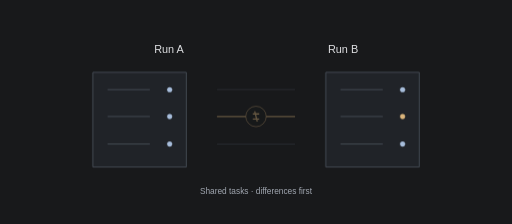
t = 0.00 s
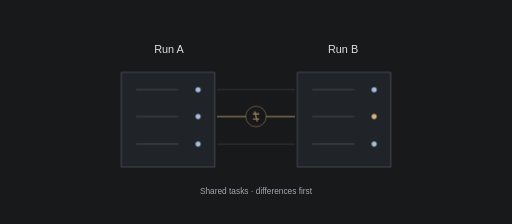
t = 1.67 s
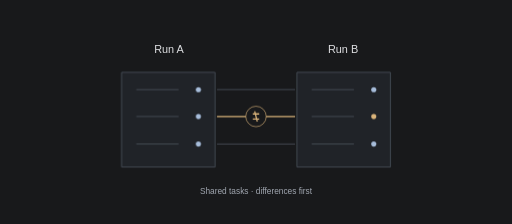
t = 3.33 s
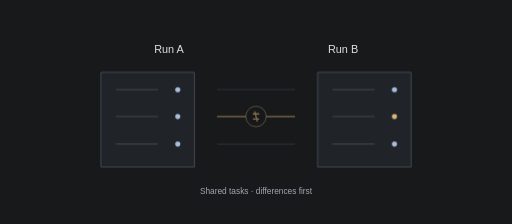
t = 5.00 s
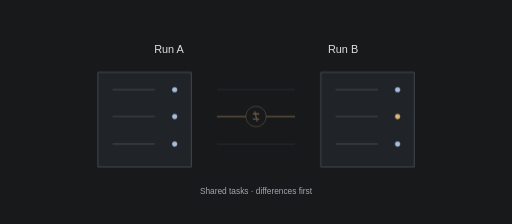
t = 6.67 s
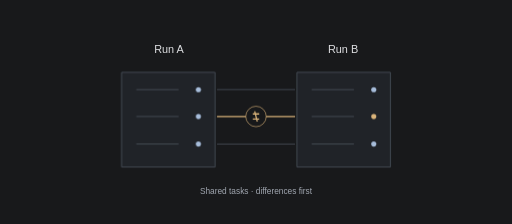
t = 8.33 s

The animated SVG that drew these frames (rendered in a browser with its animation timeline set to each time). Animation: 11 CSS @keyframes rules; one cycle of 10.00 s, repeats indefinitely.

<svg xmlns="http://www.w3.org/2000/svg" viewBox="0 0 800 350" width="800" height="350" role="img" aria-labelledby="t d"><title id="t">Compare</title><desc id="d">Align shared tasks. Open the difference. Conceptual animation, not an evaluation result.</desc><style>text{font-family:Arial,sans-serif;fill:#dedfe2;font-size:17px} .muted{fill:#a1a7b1;font-size:13px}.line{stroke:#474d56;stroke-width:1.5;fill:none}.ink{stroke:#dedfe2;stroke-width:1.6;fill:none}.blue{stroke:#a7bddb;stroke-width:2;fill:none}.fill{fill:#202328;stroke:#474d56;stroke-width:1.5}.dot{fill:#a7bddb}.ok{stroke:#a6c5ad;fill:none;stroke-width:2}.warn{stroke:#dab47b;fill:none;stroke-width:2} .float{animation:float 6s cubic-bezier(.22,1,.36,1) infinite}.arrive{animation:arrive 6s cubic-bezier(.22,1,.36,1) infinite}.reveal{animation:reveal 6s ease infinite}.scan{animation:scan 6s ease-in-out infinite}.pulse{animation:pulse 6s ease infinite}.draw{stroke-dasharray:200;animation:draw 6s ease infinite}.left{animation:left 6s cubic-bezier(.22,1,.36,1) infinite}.right{animation:right 6s cubic-bezier(.22,1,.36,1) infinite}.delay{animation-delay:-2s}.delay2{animation-delay:-4s}.packet{animation:packet 6s ease-in-out infinite} .expand{animation:expand 6s cubic-bezier(.22,1,.36,1) infinite;transform-box:fill-box;transform-origin:center}.slide{animation:slide 6s ease-in-out infinite}
@keyframes float{0%,12%,92%,100%{transform:translateY(-12px)}40%,72%{transform:translateY(0)}}
@keyframes arrive{0%,10%,94%,100%{transform:translateX(-70px);opacity:.65}38%,76%{transform:translateX(0);opacity:1}}
@keyframes reveal{0%,24%,90%,100%{opacity:.4}40%,78%{opacity:1}}
@keyframes scan{0%,12%,100%{transform:translateX(-110px)}65%,82%{transform:translateX(110px)}}
@keyframes pulse{0%,25%,90%,100%{opacity:.5}42%,78%{opacity:1}}
@keyframes draw{0%,22%,100%{stroke-dashoffset:200;opacity:.2}50%,82%{stroke-dashoffset:0;opacity:1}}
@keyframes left{0%,10%,95%,100%{transform:translateX(-45px)}38%,80%{transform:translateX(0)}}
@keyframes right{0%,10%,95%,100%{transform:translateX(45px)}38%,80%{transform:translateX(0)}}
@keyframes packet{0%,8%{offset-distance:0%;opacity:0}15%{opacity:1}70%{offset-distance:100%;opacity:1}83%,100%{offset-distance:100%;opacity:0}}
@keyframes expand{0%,12%,96%,100%{transform:scaleX(.75);opacity:.6}42%,78%{transform:scaleX(1);opacity:1}}
@keyframes slide{0%,10%,95%,100%{transform:translateY(16px);opacity:.4}40%,80%{transform:translateY(0);opacity:1}}
@media(prefers-reduced-motion:reduce){*{animation:none!important;opacity:1!important}}</style><rect width="800" height="350" fill="#18191b"/><text x="264" y="83" text-anchor="middle">Run A</text><text x="536" y="83" text-anchor="middle">Run B</text>
<g class="left"><path d="M190 113H336V261H190Z" class="fill"/><path d="M213 140h66M213 182h66M213 225h66" class="line"/><circle cx="310" cy="140" r="4" class="dot"/><circle cx="310" cy="182" r="4" class="dot"/><circle cx="310" cy="225" r="4" class="dot"/></g>
<g class="right"><path d="M464 113H610V261H464Z" class="fill"/><path d="M487 140h66M487 182h66M487 225h66" class="line"/><circle cx="584" cy="140" r="4" class="dot"/><circle cx="584" cy="182" r="4" fill="#dab47b"/><circle cx="584" cy="225" r="4" class="dot"/></g>
<g class="reveal"><path d="M339 140H461M339 225H461" class="line"/><path d="M339 182H461" class="warn"/><circle cx="400" cy="182" r="16" fill="#18191b" stroke="#dab47b"/><path d="M395 178h10m-10 8h10m-7-12 4 16" class="warn"/></g><text x="400" y="303" text-anchor="middle" class="muted">Shared tasks · differences first</text></svg>
